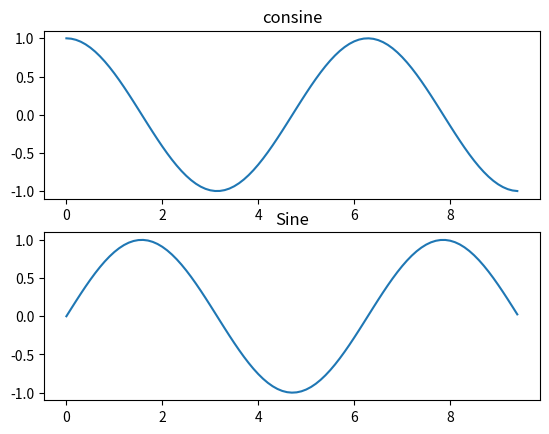

Recreate this plot in Python.
import numpy as np
import matplotlib.pyplot as plt

x = np.arange(0,3*np.pi, 0.1)
plt.subplot(2,1,2)
y_sin = np.sin(x)
y_cos = np.cos(x)
plt.title("Sine")
plt.plot(x,y_sin)

plt.subplot(2,1,1)
plt.title("consine")
plt.plot(x,y_cos)

plt.show()
